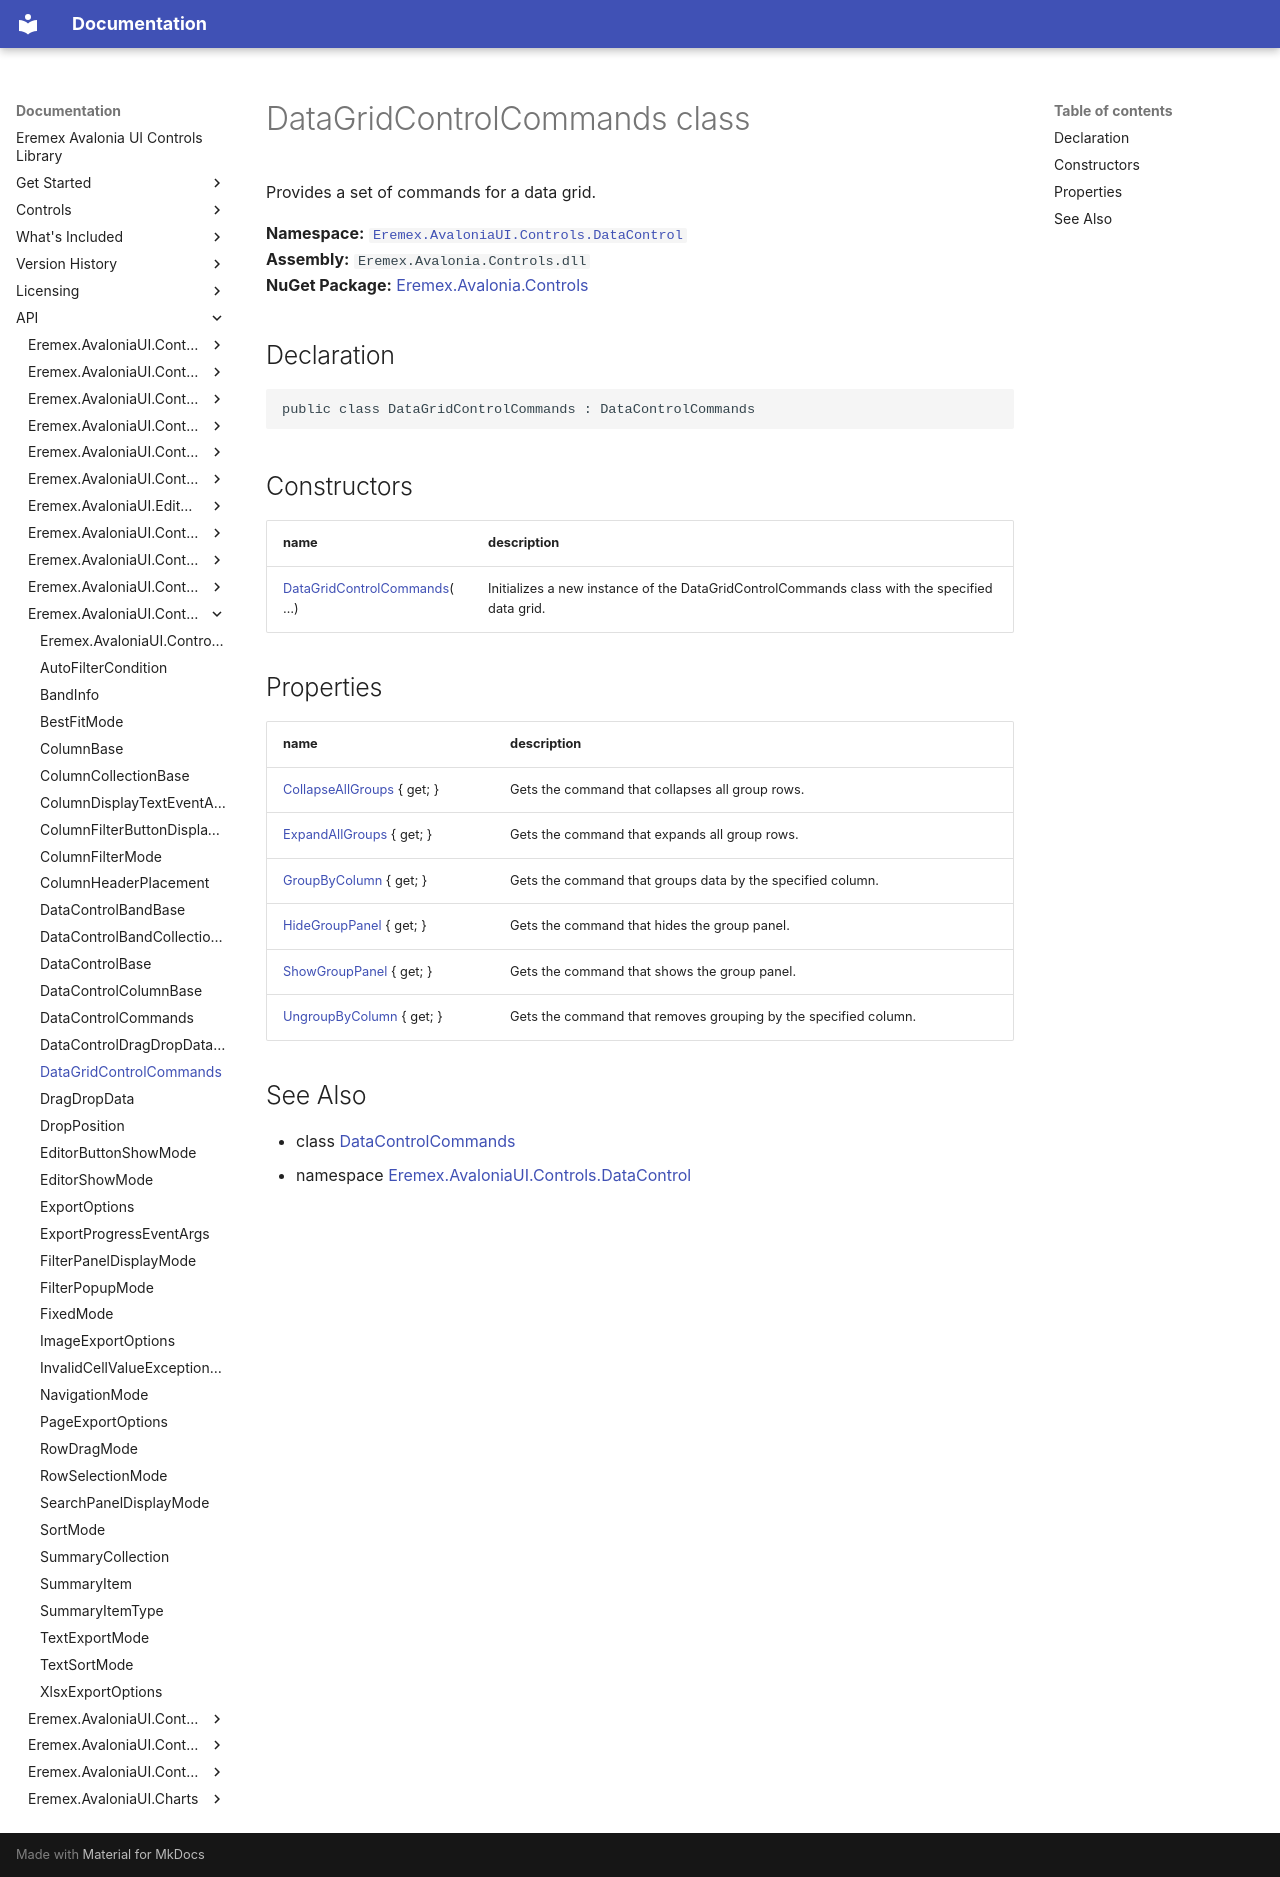

repository: Eremex/controls-doc · page: API/Eremex.AvaloniaUI.Controls.DataControl/DataGridControlCommands/index.html · generator: mkdocs

# DataGridControlCommands class

Provides a set of commands for a data grid.

**Namespace:** [`Eremex.AvaloniaUI.Controls.DataControl`](./index.md)  
**Assembly:** `Eremex.Avalonia.Controls.dll`  
**NuGet Package:** [Eremex.Avalonia.Controls](https://www.nuget.org/packages/Eremex.Avalonia.Controls)

## Declaration

```csharp
public class DataGridControlCommands : DataControlCommands
```

## Constructors

| name | description |
| --- | --- |
| [DataGridControlCommands](DataGridControlCommands/DataGridControlCommands.md)(…) | Initializes a new instance of the DataGridControlCommands class with the specified data grid. |

## Properties

| name | description |
| --- | --- |
| [CollapseAllGroups](DataGridControlCommands/CollapseAllGroups.md) { get; } | Gets the command that collapses all group rows. |
| [ExpandAllGroups](DataGridControlCommands/ExpandAllGroups.md) { get; } | Gets the command that expands all group rows. |
| [GroupByColumn](DataGridControlCommands/GroupByColumn.md) { get; } | Gets the command that groups data by the specified column. |
| [HideGroupPanel](DataGridControlCommands/HideGroupPanel.md) { get; } | Gets the command that hides the group panel. |
| [ShowGroupPanel](DataGridControlCommands/ShowGroupPanel.md) { get; } | Gets the command that shows the group panel. |
| [UngroupByColumn](DataGridControlCommands/UngroupByColumn.md) { get; } | Gets the command that removes grouping by the specified column. |

## See Also

* class [DataControlCommands](./DataControlCommands.md)
* namespace [Eremex.AvaloniaUI.Controls.DataControl](./index.md)

<!-- DO NOT EDIT: generated by xmldocmd for Eremex.Avalonia.Controls.dll -->
